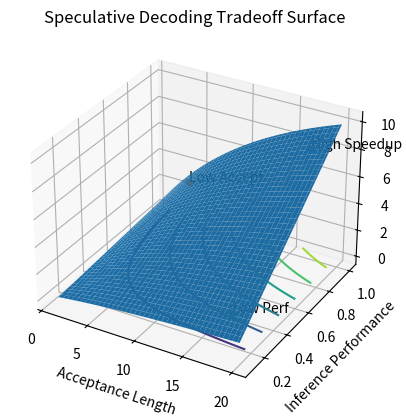

Write the Python code that produced this figure.
# Enhanced 3D plot with contour projection (no colors specified explicitly)

import matplotlib.pyplot as plt
import numpy as np
from mpl_toolkits.mplot3d import Axes3D

# Grid
accept_len = np.linspace(1, 20, 80)
perf = np.linspace(0.1, 1.0, 80)
A, P = np.meshgrid(accept_len, perf)

# More realistic speedup model (non-linear)
# diminishing returns on acceptance + performance interaction
S = (A * P) / (1 + 0.05 * A)

fig = plt.figure()
ax = fig.add_subplot(111, projection='3d')

# Surface
surf = ax.plot_surface(A, P, S)

# Contour projection on bottom plane
ax.contour(A, P, S, zdir='z', offset=np.min(S))

# Labels
ax.set_xlabel('Acceptance Length')
ax.set_ylabel('Inference Performance')
ax.set_zlabel('Speedup')

# Key annotation points
ax.scatter([18], [0.9], [(18*0.9)/(1+0.05*18)])  # high-high
ax.text(18, 0.9, (18*0.9)/(1+0.05*18), 'High Speedup Region')

ax.scatter([5], [0.9], [(5*0.9)/(1+0.05*5)])  # high perf, low accept
ax.text(5, 0.9, (5*0.9)/(1+0.05*5), 'Low Accept')

ax.scatter([18], [0.2], [(18*0.2)/(1+0.05*18)])  # low perf
ax.text(18, 0.2, (18*0.2)/(1+0.05*18), 'Low Perf')

plt.title("Speculative Decoding Tradeoff Surface")

plt.show()
